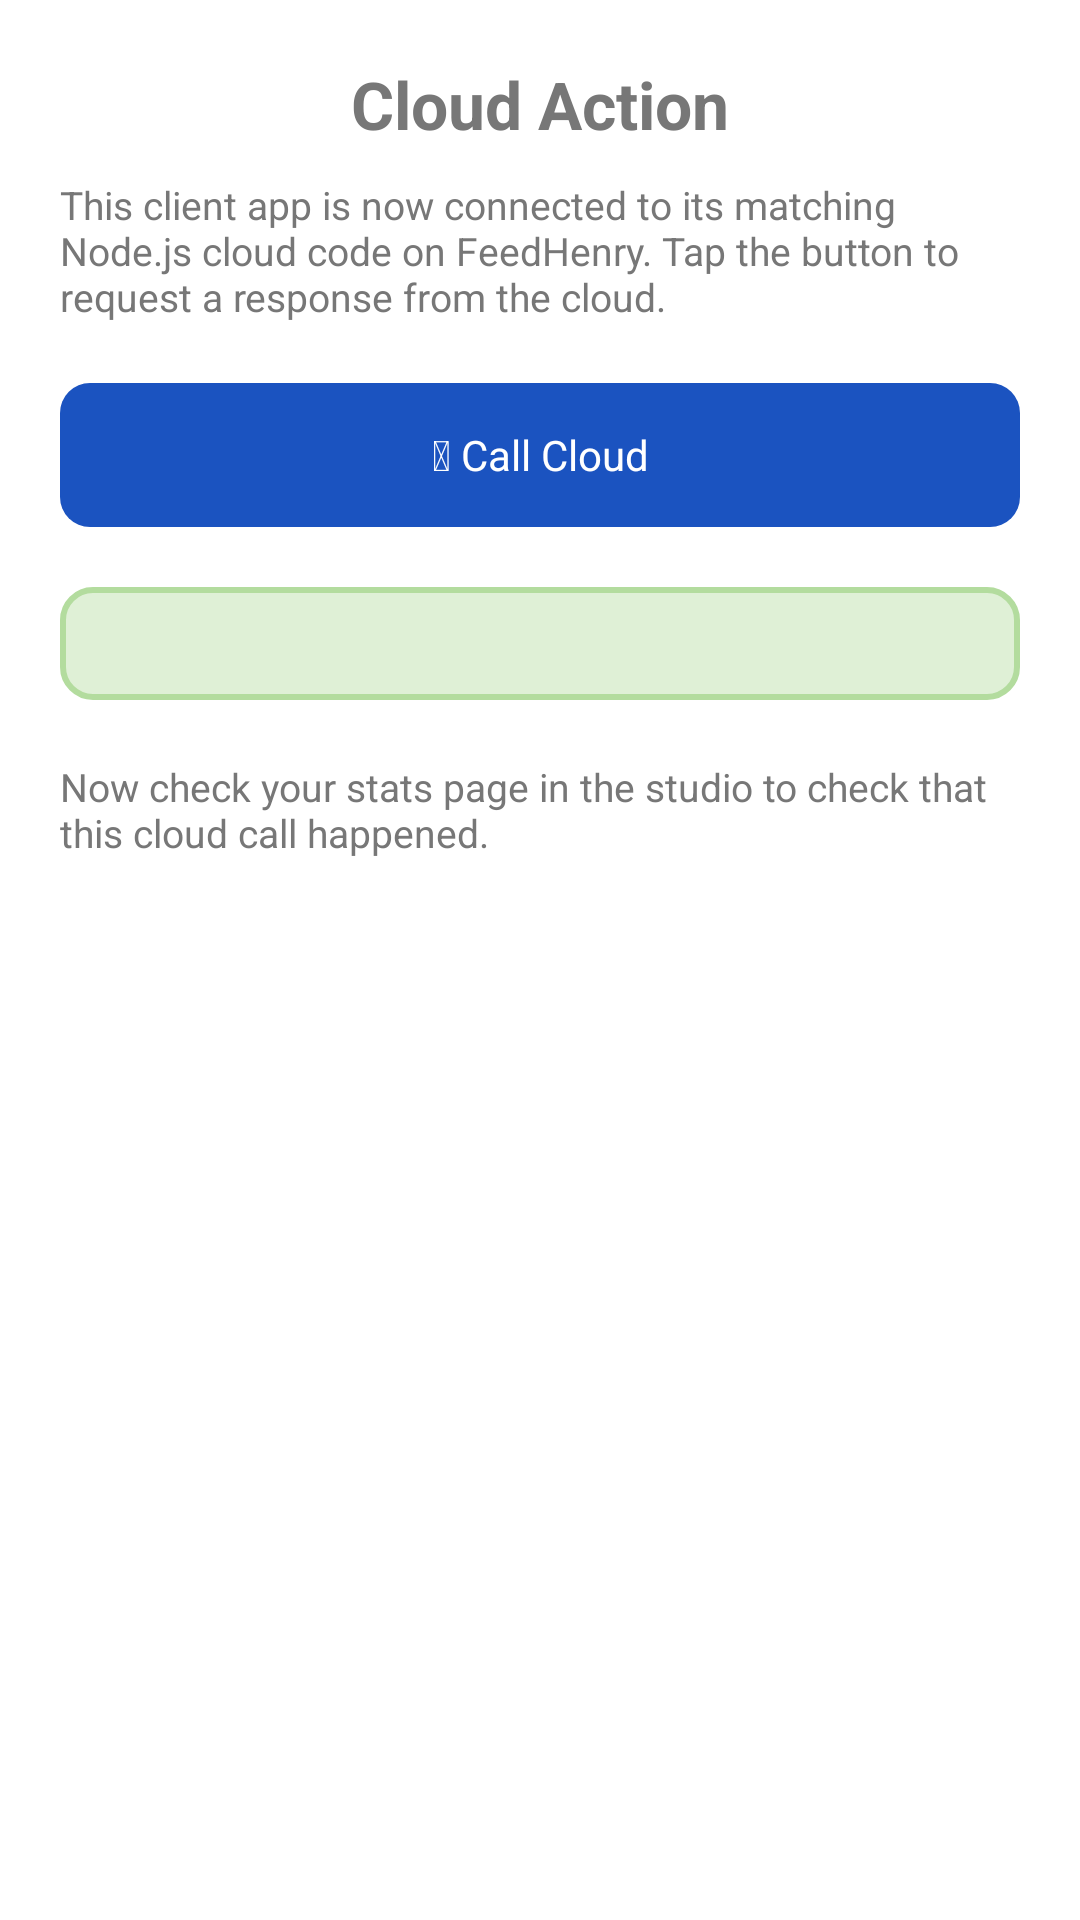

Here is an Android app screen rendered from its layout file. Give the layout XML and the strings, colors and styles it references.
<!-- AndroidManifest.xml: application theme AppTheme -->
<!-- res/layout/fragment_call_cloud.xml -->
<?xml version="1.0" encoding="utf-8"?>

<LinearLayout xmlns:android="http://schemas.android.com/apk/res/android"
    android:layout_width="match_parent"
    android:layout_height="match_parent"
    android:orientation="vertical"
    android:paddingLeft="20dp"
    android:paddingRight="20dp"
    android:paddingTop="10dp" >

    <TextView
        style="@style/header_1"
        android:text="@string/cloud_action" />

    <TextView
        style="@style/main_body_text"
        android:text="@string/cloud_action_body_text" />

    <Button
        android:id="@+id/call_cloud_btn"
        style="@style/action_button"
        android:text="@string/cloud_action_btn" />

    <LinearLayout
        android:id="@+id/cloud_toggle"
        android:layout_width="match_parent"
        android:layout_height="wrap_content"
        android:orientation="vertical" >

        <TextView
            android:id="@+id/cloud_action_response_title"
            style="@style/main_body_text"
            android:layout_marginTop="20dp"
            android:background="@drawable/cloud_success_bg"
            android:padding="10dp" />

        <TextView
            style="@style/main_body_text"
            android:layout_marginTop="20dp"
            android:text="@string/cloud_action_response_subtitle" />
    </LinearLayout>

</LinearLayout>
<!-- resources referenced by this layout -->
<resources>
  <!-- drawable cloud_success_bg (drawable) -->
  <?xml version="1.0" encoding="utf-8"?>
  <shape xmlns:android="http://schemas.android.com/apk/res/android" >
  
      <solid android:color="#dff0d6" />
  
      <corners android:radius="10dp" />
  
      <stroke
          android:width="2dp"
          android:color="#b3dc9e" />
  
  </shape>
  <string name="cloud_action">Cloud Action</string>
  <string name="cloud_action_body_text">This client app is now connected to its matching Node.js cloud code on FeedHenry. Tap the button to request a response from the cloud.</string>
  <string name="cloud_action_btn"> Call Cloud</string>
  <string name="cloud_action_response_subtitle">Now check your stats page in the studio to check that this cloud call happened.</string>
  <style name="action_button">
          <item name="android:layout_width">match_parent</item>
          <item name="android:layout_height">wrap_content</item>
          <item name="android:layout_marginTop">20dp</item>
          <item name="android:textColor">@color/list_item_title</item>
          <item name="android:background">@drawable/rect_button</item>
          <item name="android:textSize">14sp</item>
      </style>
  <style name="header_1">
          <item name="android:layout_width">wrap_content</item>
          <item name="android:layout_height">wrap_content</item>
          <item name="android:layout_gravity">center_horizontal</item>
          <item name="android:textColor">@color/main_text_color</item>
          <item name="android:paddingBottom">10dp</item>
          <item name="android:paddingTop">10dp</item>
          <item name="android:textSize">22sp</item>
          <item name="android:textStyle">bold</item>
      </style>
  <style name="main_body_text">
          <item name="android:layout_width">fill_parent</item>
          <item name="android:layout_height">wrap_content</item>
          <item name="android:textColor">@color/main_text_color</item>
          <item name="android:textSize">13sp</item>
      </style>
  <style name="AppTheme" parent="AppBaseTheme">
          
      </style>
  <color name="list_item_title">#fff</color>
  <!-- drawable rect_button (drawable) -->
  <?xml version="1.0" encoding="utf-8"?>
  <shape xmlns:android="http://schemas.android.com/apk/res/android" >
  
      <solid 
          android:color="@color/rect_button_bg" />
  
      <corners
          android:radius="10dp" />
  
  </shape>
  <color name="main_text_color">#777777</color>
  <style name="AppBaseTheme" parent="android:Theme.Light">
          
      </style>
  <color name="rect_button_bg">#1b53c0</color>
</resources>
